The GitHub repository F1D021125-NaufalErdian/PCD-Project-2023 contains a labelled image folder "PCD-Project-2023" with 3 categories: cracks, normal, pothole. Examples follow, each with its label.

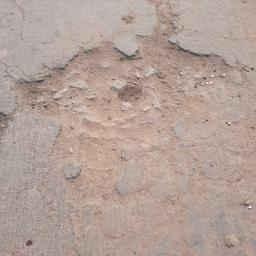
Label: pothole

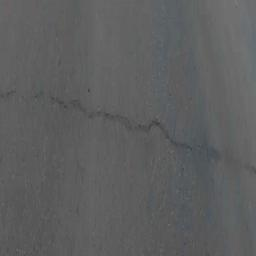
Label: cracks

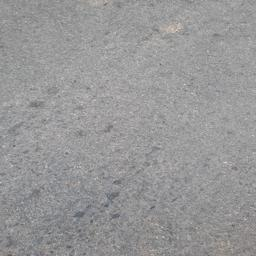
Label: normal

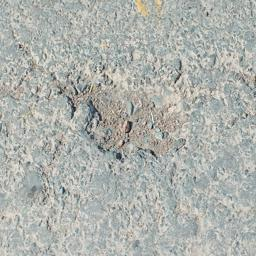
Label: pothole

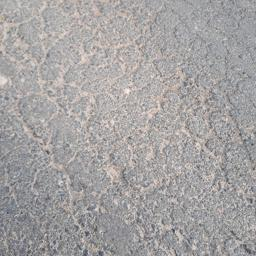
Label: cracks

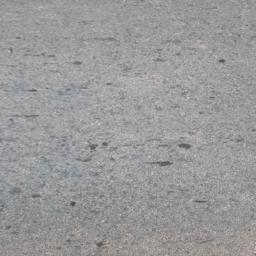
Label: normal
